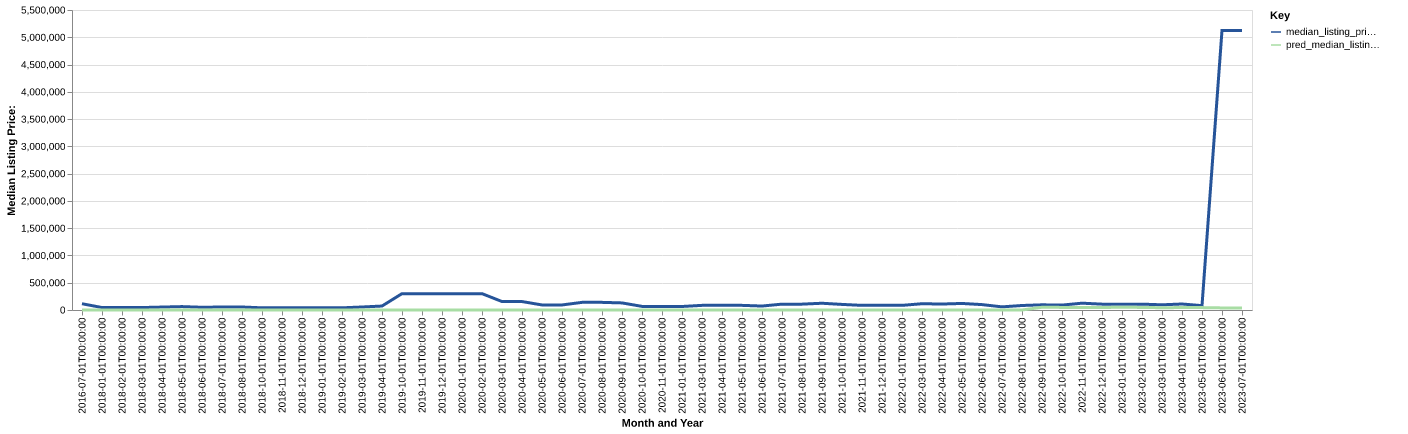

Values plotted in this chart, from the file beside it:
date, time_idx, median_listing_price, thirty_year_interest_rate_five, month, county_name, active_listing_count, median_days_on_market, pred_median_listing_price, month_year
2016-07-01, 0, 115000, 3.72, 7, foard, tx, 1.0, 9.0, 0, Jul-2016
2018-01-01, 18, 45000, 3.93, 1, foard, tx, 1.0, 8.0, 0, Jan-2018
2018-02-01, 19, 45000, 3.83, 2, foard, tx, 1.0, 26.0, 0, Feb-2018
2018-03-01, 20, 45000, 3.94, 3, foard, tx, 1.0, 57.0, 0, Mar-2018
2018-04-01, 21, 53750, 3.95, 4, foard, tx, 2.0, 120.0, 0, Apr-2018
2018-05-01, 22, 62500, 3.99, 5, foard, tx, 2.0, 180.0, 0, May-2018
2018-06-01, 23, 50000, 4.15, 6, foard, tx, 2.0, 212.0, 0, Jun-2018
2018-07-01, 24, 55000, 4.4, 7, foard, tx, 1.0, 307.0, 0, Jul-2018
2018-08-01, 25, 55000, 4.46, 8, foard, tx, 1.0, 328.0, 0, Aug-2018
2018-10-01, 27, 39950, 4.66, 10, foard, tx, 2.0, 12.0, 0, Oct-2018
2018-11-01, 28, 39950, 4.62, 11, foard, tx, 2.0, 40.0, 0, Nov-2018
2018-12-01, 29, 39950, 4.54, 12, foard, tx, 2.0, 71.0, 0, Dec-2018
2019-01-01, 30, 39950, 4.6, 1, foard, tx, 2.0, 103.0, 0, Jan-2019
2019-02-01, 31, 39950, 4.72, 2, foard, tx, 2.0, 131.0, 0, Feb-2019
2019-03-01, 32, 54971, 4.9, 3, foard, tx, 2.0, 84.0, 0, Mar-2019
2019-04-01, 33, 72496, 4.94, 4, foard, tx, 1.0, 18.0, 0, Apr-2019
2019-10-01, 39, 300000, 4.14, 10, foard, tx, 1.0, 25.0, 0, Oct-2019
2019-11-01, 40, 300000, 3.84, 11, foard, tx, 1.0, 53.0, 0, Nov-2019
2019-12-01, 41, 300000, 3.81, 12, foard, tx, 1.0, 85.0, 0, Dec-2019
2020-01-01, 42, 300000, 3.75, 1, foard, tx, 1.0, 113.0, 0, Jan-2020
2020-02-01, 43, 300000, 3.73, 2, foard, tx, 1.0, 144.0, 0, Feb-2020
2020-03-01, 44, 155000, 3.78, 3, foard, tx, 3.0, 17.0, 0, Mar-2020
2020-04-01, 45, 155000, 3.75, 4, foard, tx, 3.0, 45.0, 0, Apr-2020
2020-05-01, 46, 92500, 3.74, 5, foard, tx, 2.0, 76.0, 0, May-2020
2020-06-01, 47, 92500, 3.72, 6, foard, tx, 2.0, 108.0, 0, Jun-2020
2020-07-01, 48, 140000, 3.49, 7, foard, tx, 3.0, 136.0, 0, Jul-2020
2020-08-01, 49, 140000, 3.65, 8, foard, tx, 3.0, 167.0, 0, Aug-2020
2020-09-01, 50, 130000, 3.33, 9, foard, tx, 3.0, 199.0, 0, Sep-2020
2020-10-01, 51, 66250, 3.28, 10, foard, tx, 2.0, 230.0, 0, Oct-2020
2020-11-01, 52, 66250, 3.21, 11, foard, tx, 2.0, 258.0, 0, Nov-2020
2021-01-01, 54, 64250, 2.99, 1, foard, tx, 1.0, 325.0, 0, Jan-2021
2021-03-01, 56, 85000, 2.88, 3, foard, tx, 1.0, 12.0, 0, Mar-2021
2021-04-01, 57, 85000, 2.84, 4, foard, tx, 1.0, 37.0, 0, Apr-2021
2021-05-01, 58, 85000, 2.71, 5, foard, tx, 1.0, 68.0, 0, May-2021
2021-06-01, 59, 72500, 2.79, 6, foard, tx, 2.0, 61.0, 0, Jun-2021
2021-07-01, 60, 107500, 2.97, 7, foard, tx, 2.0, 78.0, 0, Jul-2021
2021-08-01, 61, 107500, 3.17, 8, foard, tx, 2.0, 109.0, 0, Aug-2021
2021-09-01, 62, 123750, 3.18, 9, foard, tx, 2.0, 52.0, 0, Sep-2021
2021-10-01, 63, 102500, 3.0, 10, foard, tx, 3.0, 44.0, 0, Oct-2021
2021-11-01, 64, 85000, 3.02, 11, foard, tx, 3.0, 76.0, 0, Nov-2021
2021-12-01, 65, 85000, 2.98, 12, foard, tx, 1.0, 104.0, 0, Dec-2021
2022-01-01, 66, 85000, 2.87, 1, foard, tx, 1.0, 121.0, 0, Jan-2022
2022-03-01, 68, 115000, 3.14, 3, foard, tx, 1.0, 139.0, 0, Mar-2022
2022-04-01, 69, 109500, 3.1, 4, foard, tx, 2.0, 25.0, 0, Apr-2022
2022-05-01, 70, 120000, 3.12, 5, foard, tx, 0.0, 45.0, 0, May-2022
2022-06-01, 71, 99000, 3.56, 6, foard, tx, 0.0, 69.0, 0, Jun-2022
2022-07-01, 72, 57500, 3.92, 7, foard, tx, 2.0, 7.0, 0, Jul-2022
2022-08-01, 73, 82500, 4.67, 8, foard, tx, 2.0, 20.0, 0, Aug-2022
2022-09-01, 74, 95000, 5.11, 9, foard, tx, 2.0, 38.0, 49891, Sep-2022
2022-10-01, 75, 90000, 5.3, 10, foard, tx, 2.0, 46.0, 47806, Oct-2022
2022-11-01, 76, 125000, 5.81, 11, foard, tx, 4.0, 27.0, 44924, Nov-2022
2022-12-01, 77, 107500, 5.54, 12, foard, tx, 4.0, 57.0, 47762, Dec-2022
2023-01-01, 78, 107500, 5.55, 1, foard, tx, 4.0, 82.0, 48527, Jan-2023
2023-02-01, 79, 107500, 6.7, 2, foard, tx, 4.0, 110.0, 47928, Feb-2023
2023-03-01, 80, 95000, 7.08, 3, foard, tx, 4.0, 113.0, 41200, Mar-2023
2023-04-01, 81, 110000, 7.08, 4, foard, tx, 4.0, 129.0, 45119, Apr-2023
2023-05-01, 82, 80000, 6.49, 5, foard, tx, 3.0, 154.0, 43771, May-2023
2023-06-01, 83, 5125000, 6.48, 6, foard, tx, 2.0, 204.0, 38265, Jun-2023
2023-07-01, 84, 5125000, 6.5, 7, foard, tx, 2.0, 235.0, 36138, Jul-2023
